5-way image classification set "training" from GitHub (arfianaja/deteksi_jenis_awan); label vocabulary: cumulunimbus, cumulus, nimbostratus, stratocumulus, stratus.

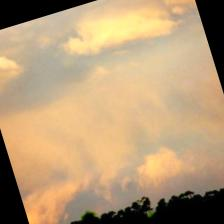
Label: nimbostratus

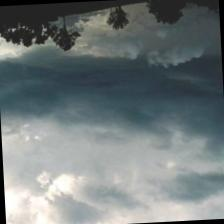
Label: stratus

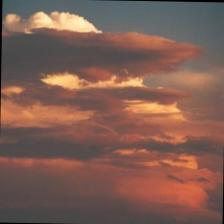
Label: cumulunimbus

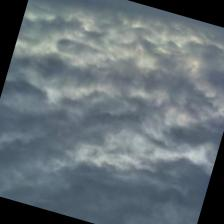
Label: stratocumulus

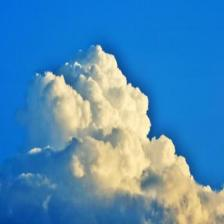
Label: cumulus

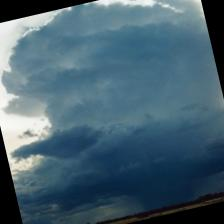
Label: cumulunimbus
